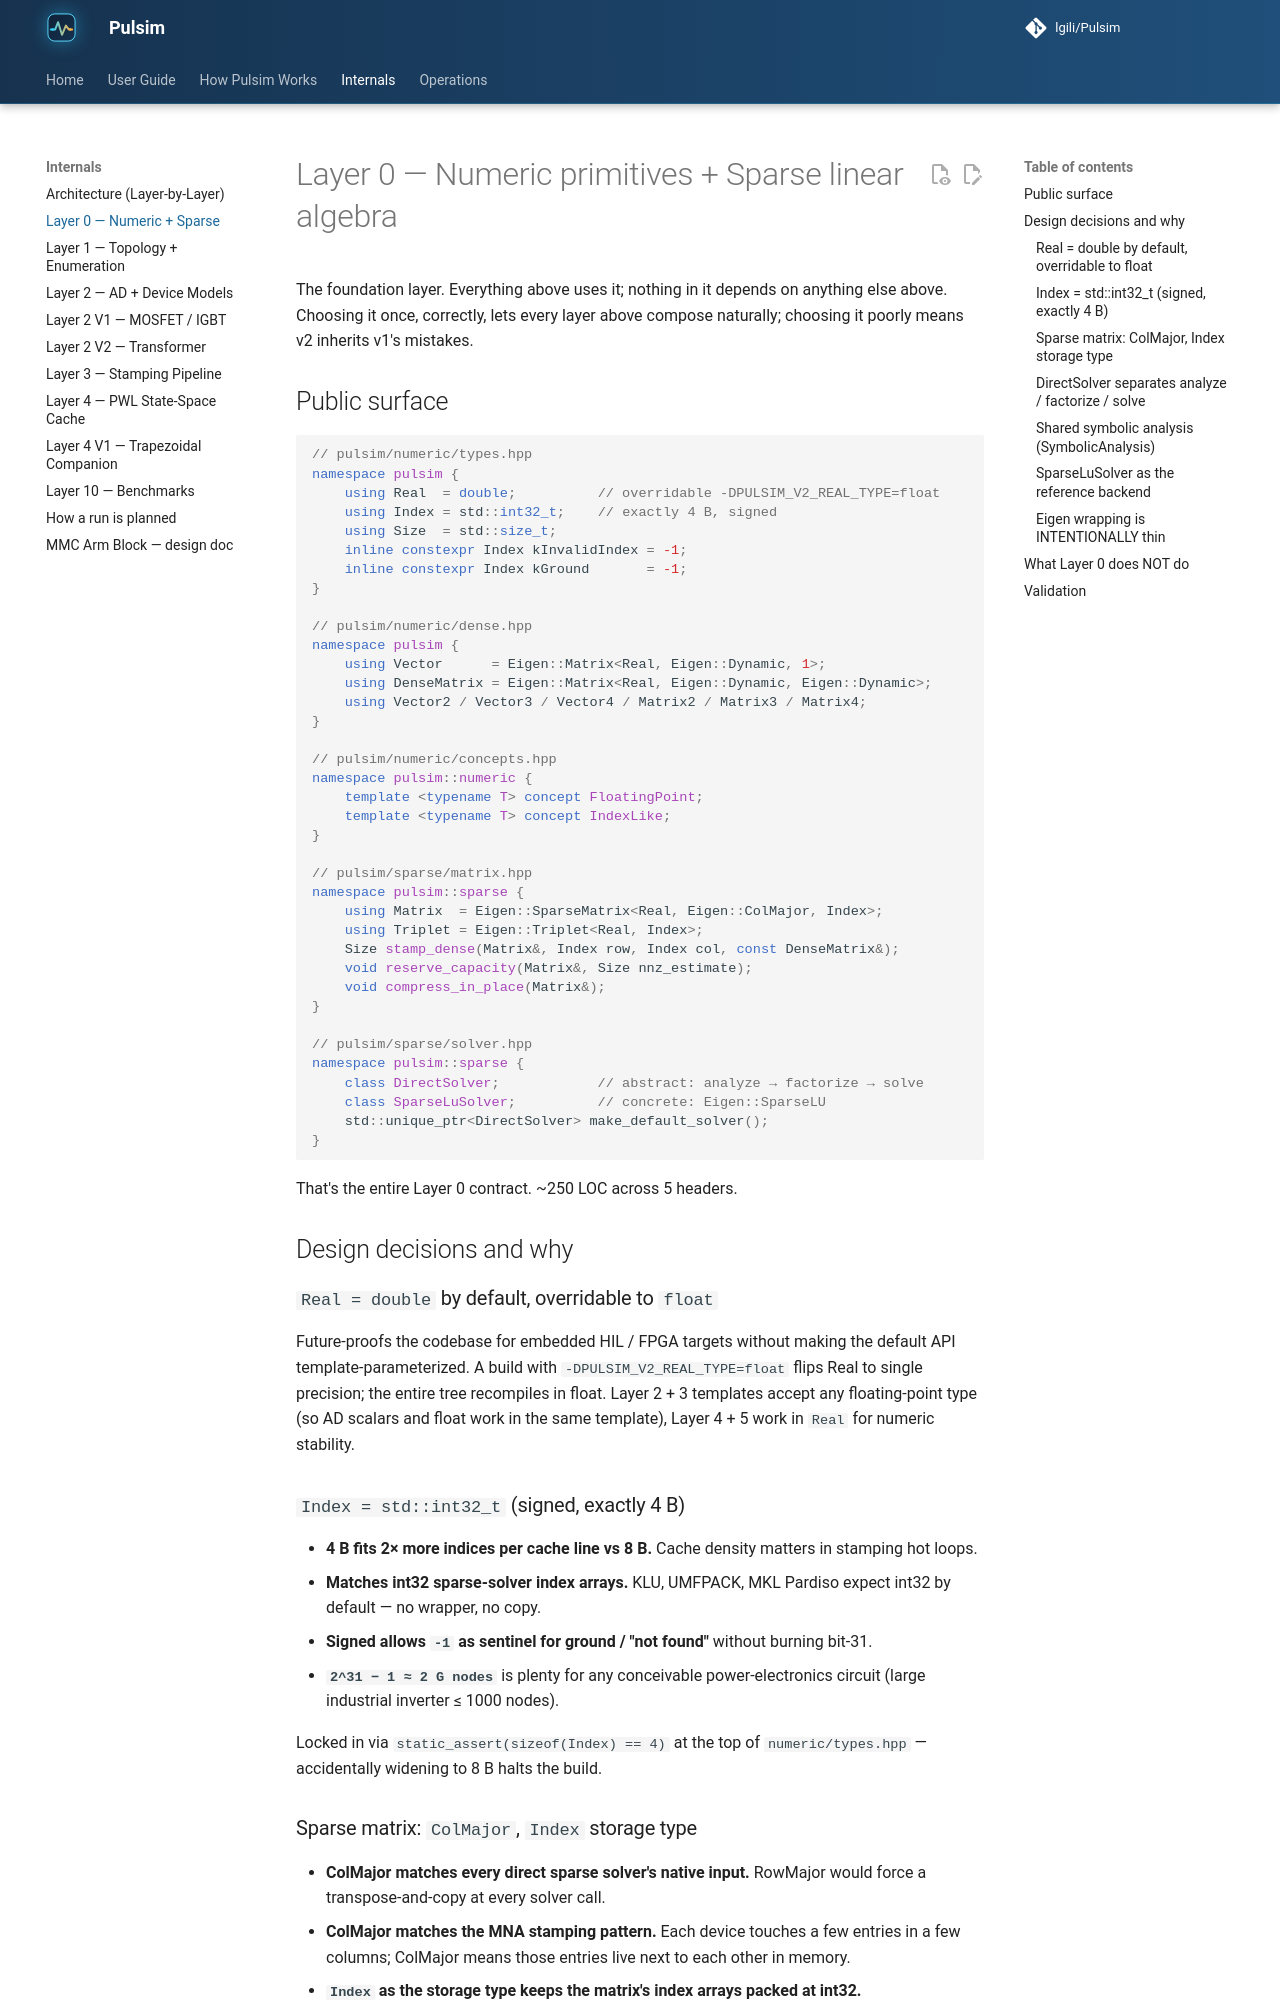

repository: lgili/Pulsim · page: 2.1.0/internals/layer0-numeric-and-sparse/index.html · generator: mkdocs

# Layer 0 — Numeric primitives + Sparse linear algebra

The foundation layer. Everything above uses it; nothing in it depends
on anything else above. Choosing it once, correctly, lets every layer
above compose naturally; choosing it poorly means v2 inherits v1's
mistakes.

## Public surface

```cpp
// pulsim/numeric/types.hpp
namespace pulsim {
    using Real  = double;          // overridable -DPULSIM_V2_REAL_TYPE=float
    using Index = std::int32_t;    // exactly 4 B, signed
    using Size  = std::size_t;
    inline constexpr Index kInvalidIndex = -1;
    inline constexpr Index kGround       = -1;
}

// pulsim/numeric/dense.hpp
namespace pulsim {
    using Vector      = Eigen::Matrix<Real, Eigen::Dynamic, 1>;
    using DenseMatrix = Eigen::Matrix<Real, Eigen::Dynamic, Eigen::Dynamic>;
    using Vector2 / Vector3 / Vector4 / Matrix2 / Matrix3 / Matrix4;
}

// pulsim/numeric/concepts.hpp
namespace pulsim::numeric {
    template <typename T> concept FloatingPoint;
    template <typename T> concept IndexLike;
}

// pulsim/sparse/matrix.hpp
namespace pulsim::sparse {
    using Matrix  = Eigen::SparseMatrix<Real, Eigen::ColMajor, Index>;
    using Triplet = Eigen::Triplet<Real, Index>;
    Size stamp_dense(Matrix&, Index row, Index col, const DenseMatrix&);
    void reserve_capacity(Matrix&, Size nnz_estimate);
    void compress_in_place(Matrix&);
}

// pulsim/sparse/solver.hpp
namespace pulsim::sparse {
    class DirectSolver;            // abstract: analyze → factorize → solve
    class SparseLuSolver;          // concrete: Eigen::SparseLU
    std::unique_ptr<DirectSolver> make_default_solver();
}
```

That's the entire Layer 0 contract. ~250 LOC across 5 headers.

## Design decisions and why

### `Real = double` by default, overridable to `float`

Future-proofs the codebase for embedded HIL / FPGA targets without
making the default API template-parameterized. A build with
`-DPULSIM_V2_REAL_TYPE=float` flips Real to single precision; the
entire tree recompiles in float. Layer 2 + 3 templates accept any
floating-point type (so AD scalars and float work in the same
template), Layer 4 + 5 work in `Real` for numeric stability.

### `Index = std::int32_t` (signed, exactly 4 B)

- **4 B fits 2× more indices per cache line vs 8 B.** Cache density
  matters in stamping hot loops.
- **Matches int32 sparse-solver index arrays.** KLU, UMFPACK, MKL
  Pardiso expect int32 by default — no wrapper, no copy.
- **Signed allows `-1` as sentinel for ground / "not found"** without
  burning bit-31.
- **`2^31 − 1 ≈ 2 G nodes`** is plenty for any conceivable
  power-electronics circuit (large industrial inverter ≤ 1000 nodes).

Locked in via `static_assert(sizeof(Index) == 4)` at the top of
`numeric/types.hpp` — accidentally widening to 8 B halts the build.

### Sparse matrix: `ColMajor`, `Index` storage type

- **ColMajor matches every direct sparse solver's native input.**
  RowMajor would force a transpose-and-copy at every solver call.
- **ColMajor matches the MNA stamping pattern.** Each device touches
  a few entries in a few columns; ColMajor means those entries live
  next to each other in memory.
- **`Index` as the storage type keeps the matrix's index arrays
  packed at int32.**
